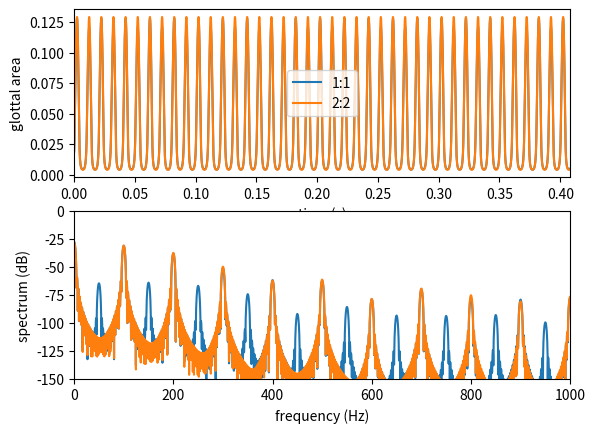

The matplotlib source for this figure:
import numpy as np

TWO_PI = 2 * np.pi


def KinematicSource(eth, F0, L0, T0, PL, F0n, x02, npr, xib, Ny, Nz):
    goffset = 0.0001
    freq = F0
    L = 0.56 * L0 * np.sqrt((F0 / F0n))
    eps = (L - L0) / L0
    T = T0 / (1 + 0.8 * eps)
    zn = npr * T
    pth = 10000 * (0.14 + 0.06 * (F0 / F0n) ** 2)

    if PL > pth:
        xm = 0.05 * L0 * np.sqrt((PL - pth) / pth)
    else:
        xm = 0

    c = np.pi * F0 * T

    xcv = (4.0 - 4.4 * zn / T) / 10

    pgap = 0
    x01 = xcv + x02

    # attenuation with abduction - ad hoc rule
    xm = 0.1
    xm = xm * max(0, 0.25 * (np.cos(x02 * 3.5) + 1) ** 2)

    omega = TWO_PI * freq

    ny = Ny
    nz = Nz

    dydz = (L / (ny - 1)) * (T / (nz - 1))

    y = np.arange(ny).reshape(1, -1, 1) * L / (ny - 1)
    z = np.arange(nz).reshape(1, 1, -1) * T / (nz - 1)

    eth = eth.reshape(-1, 1, 1)
    cth = eth.real
    sth = eth.imag
    lengtri = 1 - y / L
    amplsin = xm * np.sin(np.pi * y / L)
    xi0 = lengtri * (x02 + (x01 - x02 - 4 * xib * z / T) * (1 - z / T)) + goffset
    xi1 = amplsin * (sth - omega * (z - zn) * cth / c)  # linearized
    npout = np.argmin(np.abs(z - zn))

    # -------------------

    xi = xi0 + xi1
    xipos = np.maximum(0, xi)
    xtest = xi1[:, 9, 7]

    # glottal area calculation
    g = xipos[:, :-1, :] + xipos[:, 1:, :]  # initial area estimate
    ga = np.sum(np.amin(g, axis=2), axis=1) * L / (ny - 1) + pgap

    # Contact area
    # simply add up the number of  elements that have crossed the midline
    tf = (xi < 0).astype(int)
    xminus = np.sum(
        tf[:, :-1, :-1] + tf[:, 1:, :-1] + tf[:, :-1, 1:] + tf[:, 1:, 1:], axis=(1, 2)
    )
    ca = dydz / 4 * xminus

    return (ga, xi, xipos, xi0, y, z, ca, npout, xtest)


if __name__ == "__main__":
    F0 = 100  # Fund. freq.
    x02 = 0.1  # Adduction setting - dist. of superior part of fold from midline
    xib = 0.1  # bulging set usually to something between 0.0 and 0.15
    npr = 0.7  # nodal point ratio
    PL = 8000  # resp pressure
    L0 = 1.6  # prephontory VF length
    T0 = 0.3  # prephontory VF thickness
    F0n = 125  # F0 for normalization

    # Mesh discretization
    Ny = 21
    Nz = 15
    # theta = 0

    Fs = 44100
    N = 18000

    t = np.arange(N) / Fs

    # analytic glottal width waveform at "th"
    phi0 = 0
    A = 0.05
    phi = TWO_PI * F0 * t.reshape(-1, 1, 1) + phi0
    am = A * np.cos(phi / 2) + (1 - A)  # period-doubling amplitude modulation
    eth = np.exp(1j * phi)

    ga, xi, xipos, xi0, y, z, ca, npout, xtest = KinematicSource(
        eth * am, F0, L0, T0, PL, F0n, x02, npr, xib, Ny, Nz
    )
    ga1, xi, xipos, xi0, y, z, ca, npout, xtest = KinematicSource(
        eth, F0, L0, T0, PL, F0n, x02, npr, xib, Ny, Nz
    )

    from matplotlib import pyplot as plt

    plt.subplot(2, 1, 1)
    plt.plot(t, ga)
    plt.plot(t, ga1)
    plt.legend(["1:1", "2:2"])
    plt.xlabel("time (s)")
    plt.ylabel("glottal area")
    plt.xlim(0, t[-1])
    plt.subplot(2, 1, 2)
    plt.magnitude_spectrum(ga, Fs, scale="dB", pad_to=8192 * 16)
    plt.magnitude_spectrum(ga1, Fs, scale="dB", pad_to=8192 * 16)
    plt.xlim(0, 1000)
    plt.ylim(-150, 0)
    plt.xlabel("frequency (Hz)")
    plt.ylabel("spectrum (dB)")
    plt.show()
